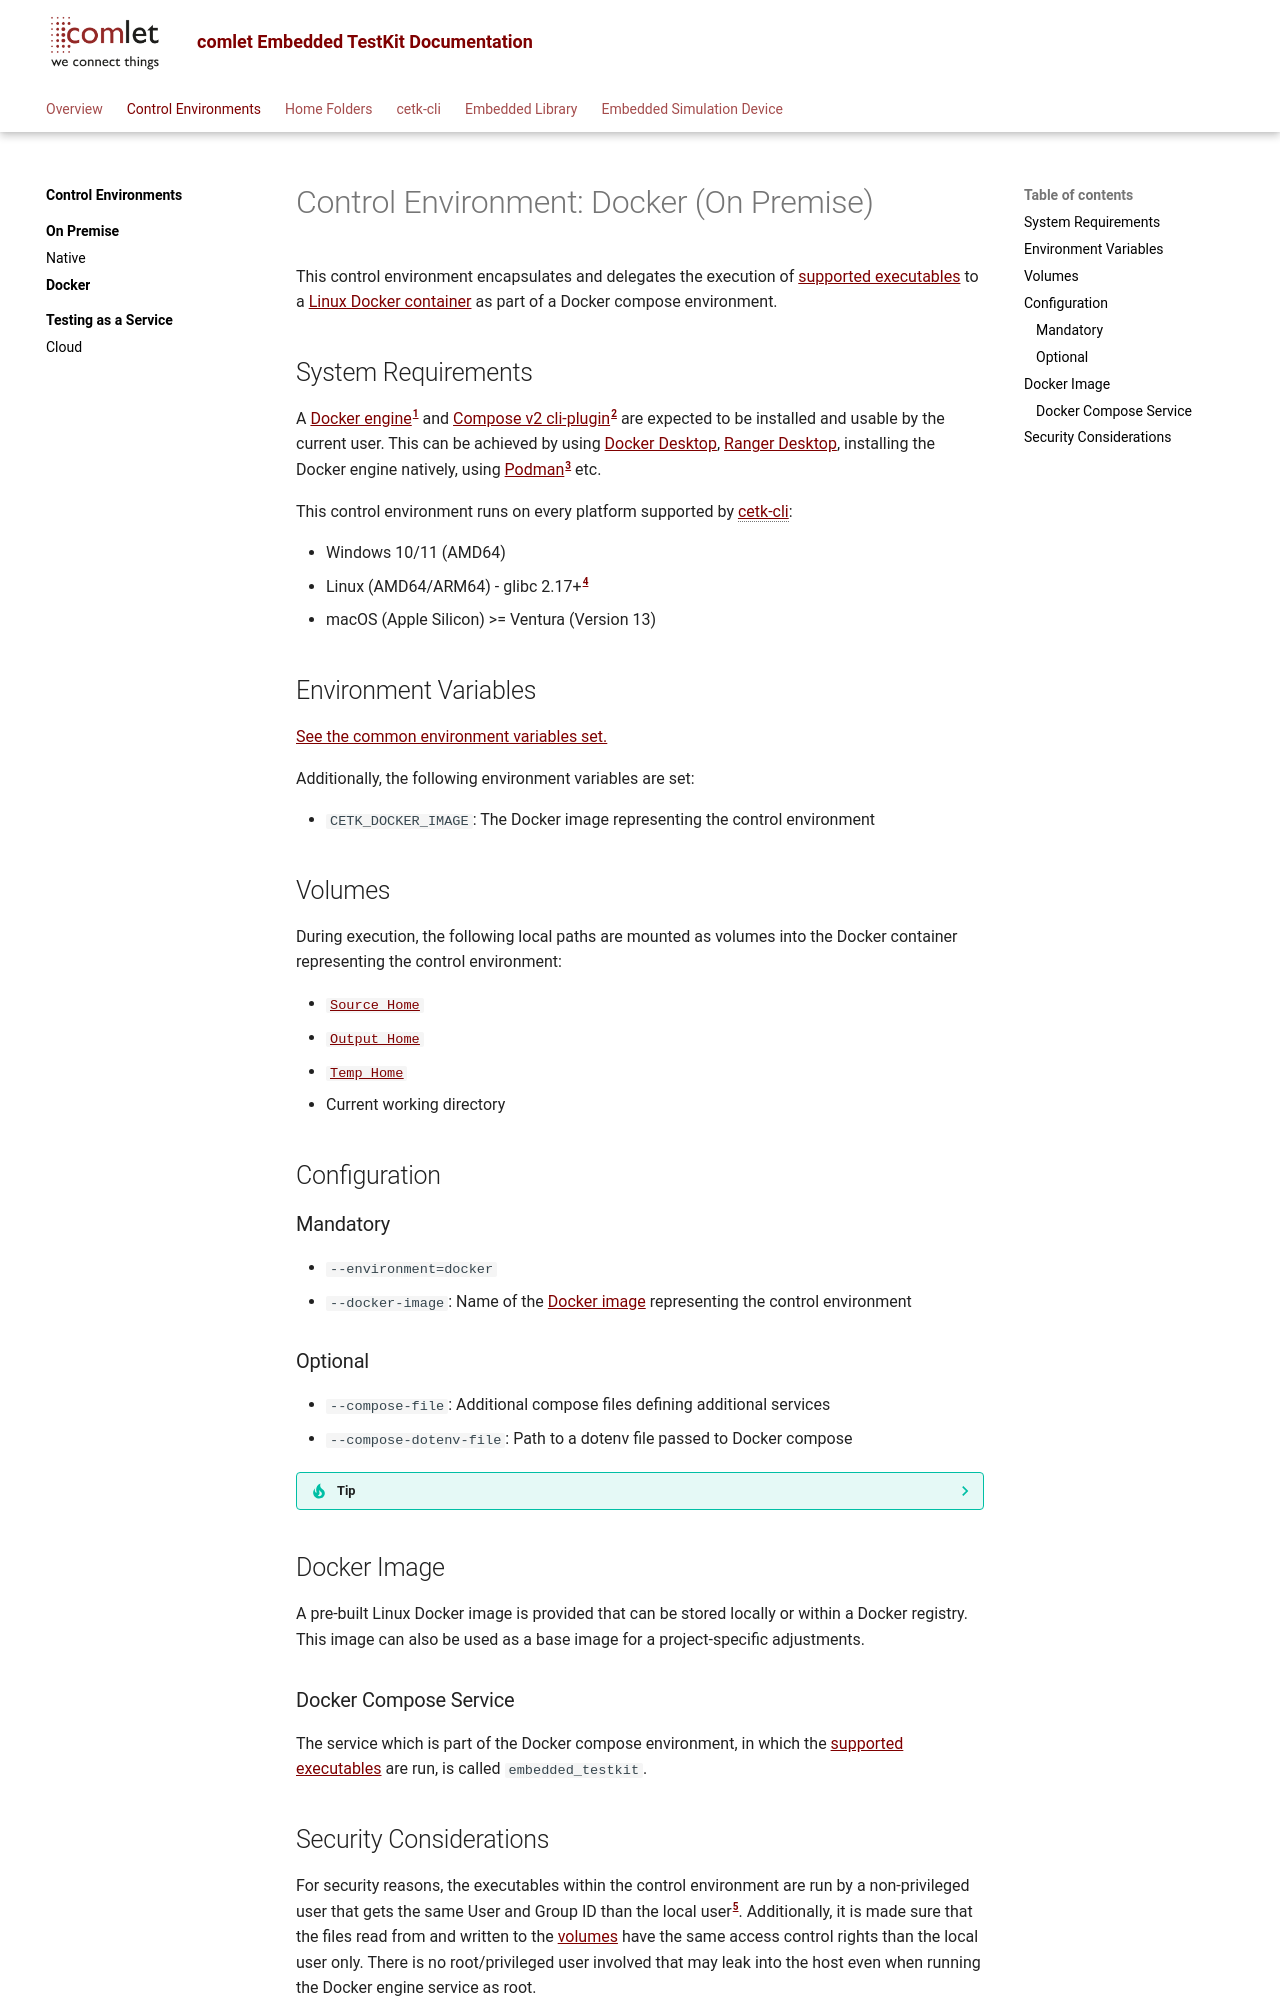

repository: comlet/cetk-cli · page: 3.5.0.0/control_env/docker/index.html · generator: mkdocs

# Control Environment: Docker (On Premise)
This control environment encapsulates and delegates the execution of [supported executables](index.md#supported-executables) to a [Linux Docker container](#docker-image)
as part of a Docker compose environment.

## System Requirements
--8<-- "snippets/docker_req.md"

--8<-- "snippets/control_env_sys_req.md"

## Environment Variables
[See the common environment variables set.](index.md#within-control-environment)

Additionally, the following environment variables are set:

- `CETK_DOCKER_IMAGE`: The Docker image representing the control environment

## Volumes
During execution, the following local paths are mounted as volumes into the Docker container representing the control environment:

- [`Source Home`](../home_folder/source_home.md)
- [`Output Home`](../home_folder/output_home.md)
- [`Temp Home`](../home_folder/temp_home.md)
- Current working directory

## Configuration
### Mandatory
- `--environment=docker`
- `--docker-image`: Name of the [Docker image](#docker-image) representing the control environment

### Optional
- `--compose-file`: Additional compose files defining additional services
- `--compose-dotenv-file`: Path to a dotenv file passed to Docker compose

??? tip
    See [cetk-cli's global options](../cli/global_options.md) for further details.

## Docker Image
A pre-built Linux Docker image is provided that can be stored locally or within a Docker registry.
This image can also be used as a base image for a project-specific adjustments.

### Docker Compose Service
The service which is part of the Docker compose environment, in which the [supported executables](index.md#supported-executables) are run, is called `embedded_testkit`.
